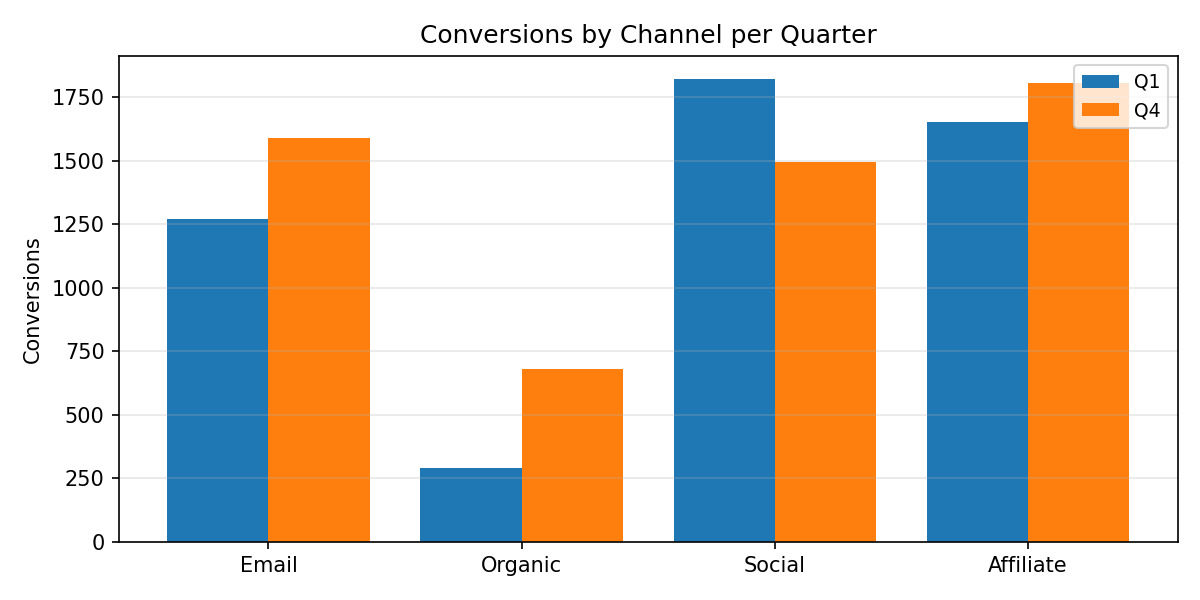

Source data for this figure (header and first rows):
Category, Q1, Q4
Email, 1268, 1589
Organic, 289.0, 681.0
Social, 1820, 1494
Affiliate, 1652, 1806
